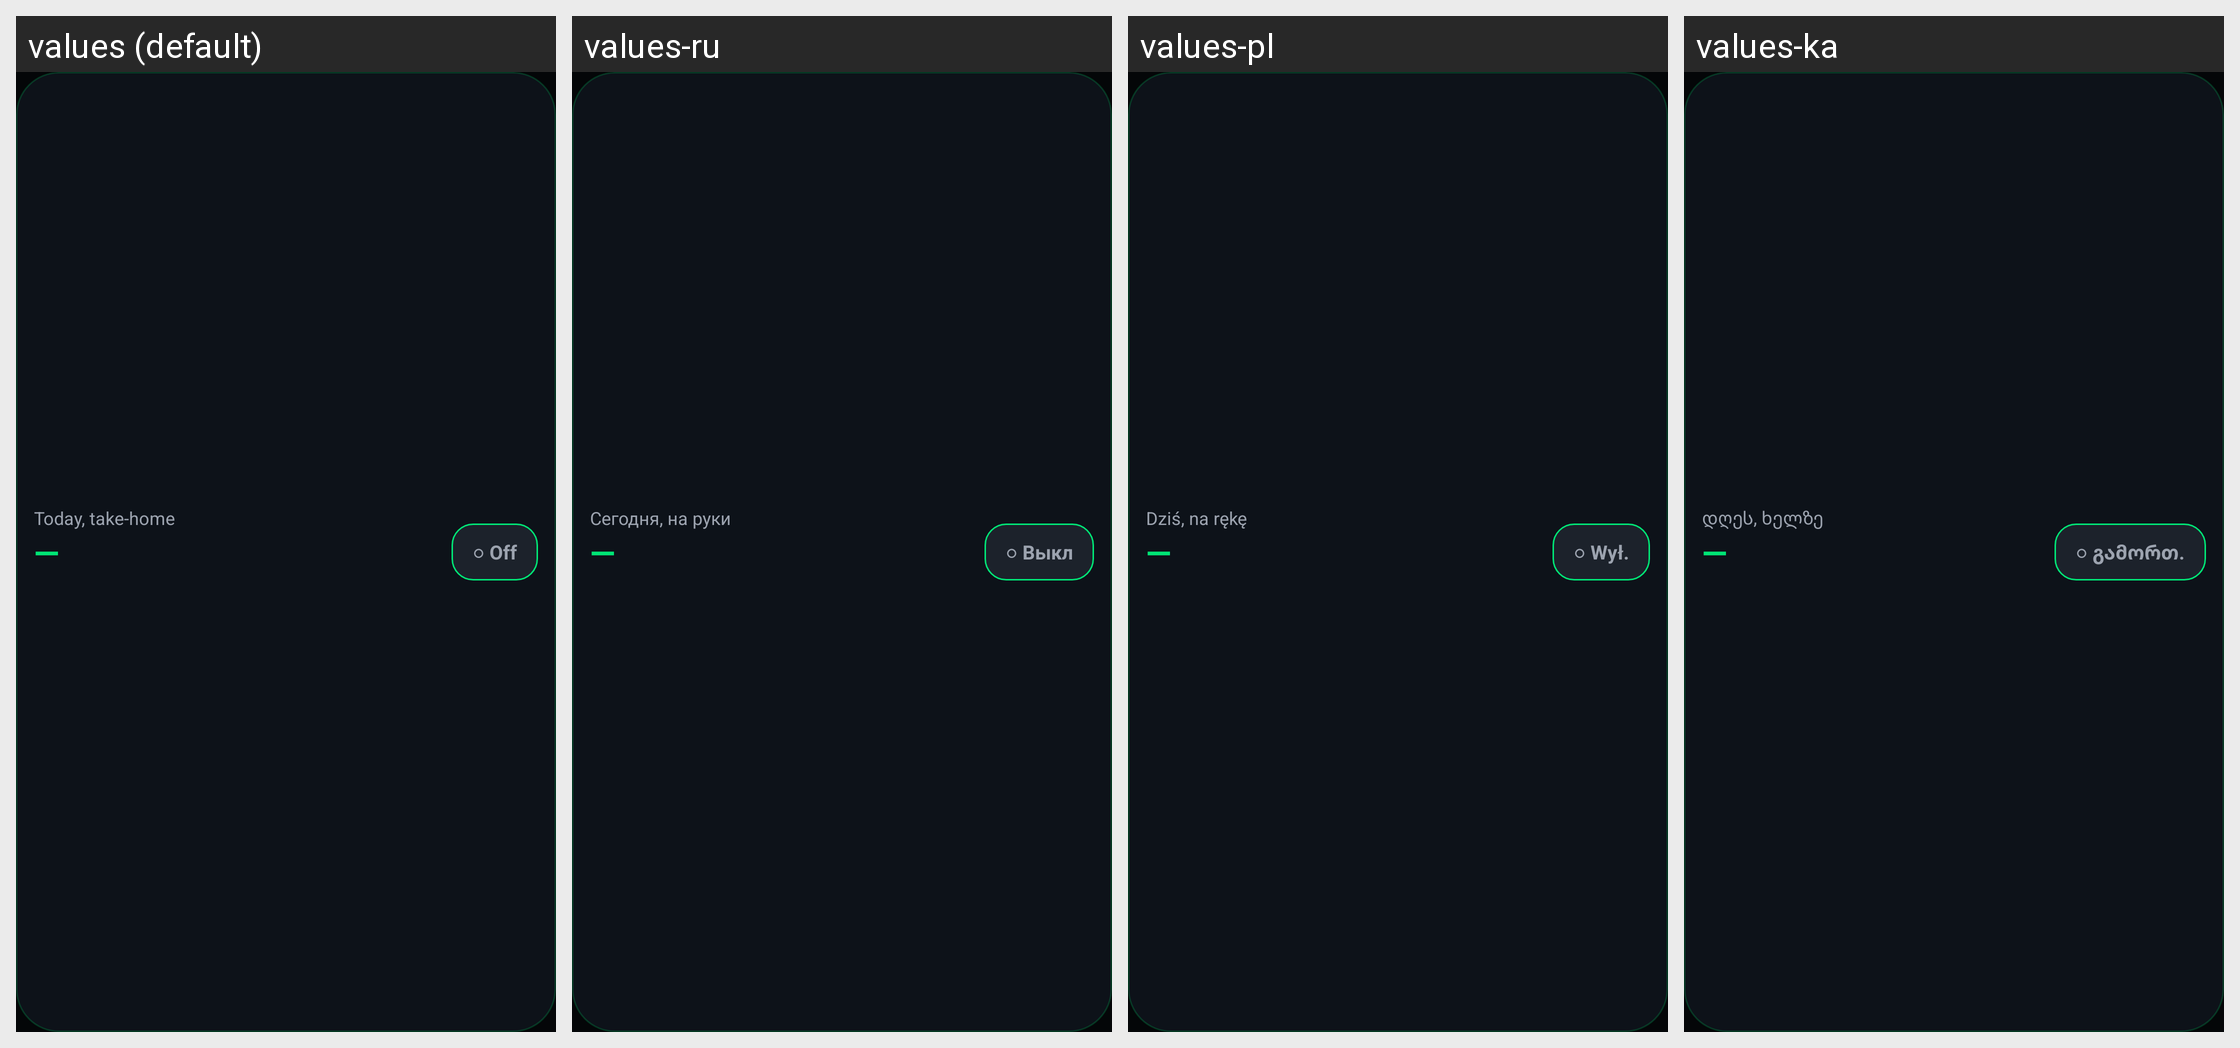

The same Android screen rendered under several of its app's locales, left to right. List the strings drawn on it with the default value and each locale's translation.
Android screen res/layout/widget_earnings.xml rendered under 4 locales, left to right: values (default), values-ru, values-pl, values-ka. Device: Nexus 5 (rendered at 1080×1920; each locale shown at half size, 540×960, under a caption strip naming it); theme Theme.WayArs.
Other locales in the repository, not shown: values-az, values-bg, values-cs, values-da, values-de, values-fr, values-hu, values-hy, values-nb, values-ro, values-sv, values-uk, values-uz.
Strings drawn on this screen, with the default value and each locale's value (text and hints the layout hard-codes, and strings that could not be matched under every locale, appear in the picture but are not listed):

widget_today
  values: Today, take-home
  values-ru: Сегодня, на руки
  values-pl: Dziś, na rękę
  values-ka: დღეს, ხელზე

widget_off
  values: ○ Off
  values-ru: ○ Выкл
  values-pl: ○ Wył.
  values-ka: ○ გამორთ.
